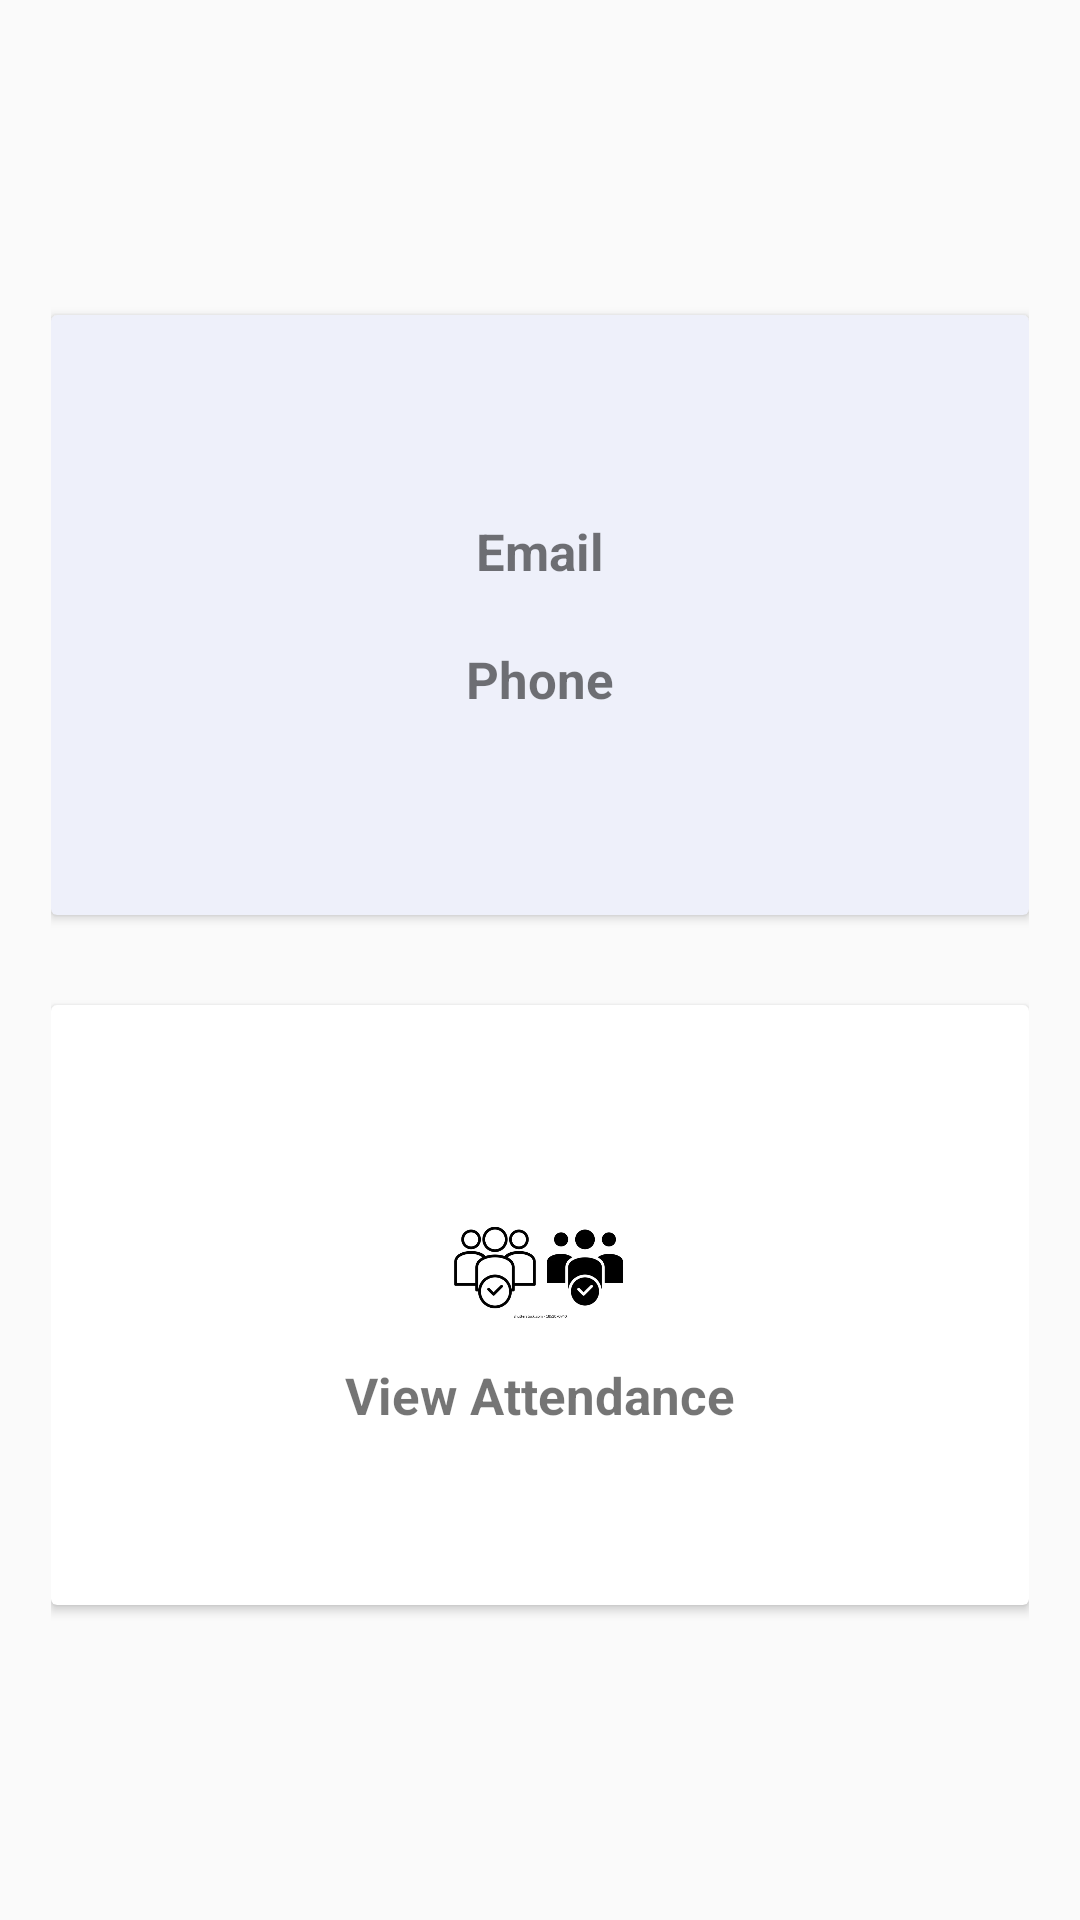

Reconstruct the res/layout file that produces this screen, plus the resources it refers to.
<!-- AndroidManifest.xml: application theme Theme.ICE_ATTENDANCE -->
<!-- res/layout/fragment_student.xml -->
<?xml version="1.0" encoding="utf-8"?>
<LinearLayout xmlns:android="http://schemas.android.com/apk/res/android"
    xmlns:tools="http://schemas.android.com/tools"
    android:layout_width="match_parent"
    android:layout_height="match_parent"
    android:orientation="vertical"
    android:padding="17dp"
    android:gravity="center"
    tools:context=".StudentFragment">



  <androidx.cardview.widget.CardView
      android:id="@+id/StudentInfoCV"
      android:layout_width="match_parent"
      android:layout_height="200dp"
      android:backgroundTint="#EEF0FA"
      android:layout_marginBottom="20dp"
      >

      <LinearLayout
          android:layout_width="match_parent"
          android:layout_height="match_parent"
          android:gravity="center"
          android:orientation="vertical"
          >

          <TextView
              android:id="@+id/studentEmailInfo"
              android:layout_width="match_parent"
              android:layout_height="wrap_content"
              android:text="Email"
              android:textSize="17sp"
              android:textStyle="bold"
              android:textAlignment="center"
              android:gravity="center_horizontal" />

          <TextView
              android:id="@+id/studentPhoneInfo"
              android:layout_width="match_parent"
              android:layout_height="wrap_content"
              android:text="Phone"
              android:textSize="17sp"
              android:textStyle="bold"
              android:textAlignment="center"
              android:gravity="center_horizontal"
              android:layout_marginTop="20dp"
              />

      </LinearLayout>




  </androidx.cardview.widget.CardView>

    <androidx.cardview.widget.CardView
        android:id="@+id/StudentViewAttendanceId"
        android:layout_width="match_parent"
        android:layout_height="200dp"
        android:layout_gravity="center"
        android:layout_marginTop="10dp"
        >

        <LinearLayout
            android:layout_width="match_parent"
            android:layout_height="match_parent"
            android:gravity="center"
            android:orientation="vertical"
            >

            <ImageView
                android:layout_width="60dp"
                android:layout_height="60dp"
                android:src="@drawable/viewattendance"
                />

            <TextView
                android:layout_width="wrap_content"
                android:layout_height="wrap_content"
                android:text="View Attendance"
                android:textSize="17sp"
                android:textStyle="bold"
                />


        </LinearLayout>


    </androidx.cardview.widget.CardView>





</LinearLayout>
<!-- resources referenced by this layout -->
<resources>
  <!-- drawable viewattendance: webp bitmap (drawable, 11148 bytes) -->
  <style name="Theme.ICE_ATTENDANCE" parent="Theme.AppCompat.Light.NoActionBar">
          
          <item name="colorPrimary">@color/purple_500</item>
          <item name="colorPrimaryVariant">@color/purple_700</item>
          <item name="colorOnPrimary">@color/white</item>
          
          <item name="colorSecondary">@color/teal_200</item>
          <item name="colorSecondaryVariant">@color/teal_700</item>
          <item name="colorOnSecondary">@color/black</item>
          
          <item name="android:statusBarColor" tools:targetApi="l">?attr/colorPrimaryVariant</item>
          
      </style>
  <color name="purple_500">#FF6200EE</color>
  <color name="purple_700">#FF3700B3</color>
  <color name="white">#FFFFFFFF</color>
  <color name="teal_200">#FF03DAC5</color>
  <color name="teal_700">#FF018786</color>
  <color name="black">#FF000000</color>
</resources>
